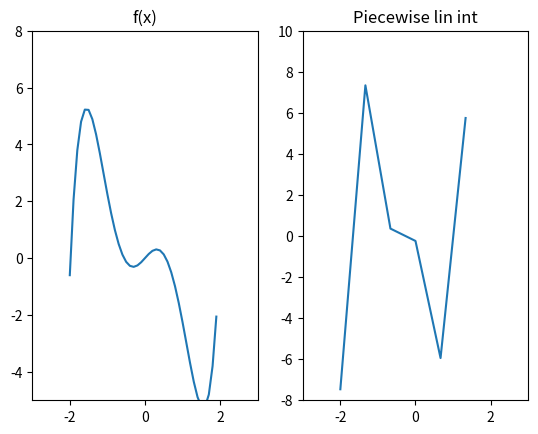

Recreate this plot in Python.
import matplotlib.pyplot as plt
import numpy as np


def func(x):
    return x**5 - 4*x**3 + (1.5*x) / (1+x**2)


def piecewise_lin_interp(a, b, n=6):
    h = (b-a) / n
    x = []
    y = []
    p = []
    for i in range(n+1):
        x.append(a + h * i)
        y.append(func(x[i]))
    for i in range(1, n+1):
        p.append(y[i-1]*(1-x[i])+y[i]*x[i])
    x.pop()
    return x, p


x = np.arange(-2, 2, 0.1)
y = [func(i) for i in x]

pli_x, pli_p = piecewise_lin_interp(-2, 2)

fig, (ax1, ax2) = plt.subplots(1, 2)
ax1.plot(x, y)
ax1.set_title('f(x)')
ax1.axis([-3, 3, -5, 8])

ax2.plot(pli_x, pli_p)
ax2.set_title('Piecewise lin int')
ax2.axis([-3, 3, -8, 10])

plt.show()